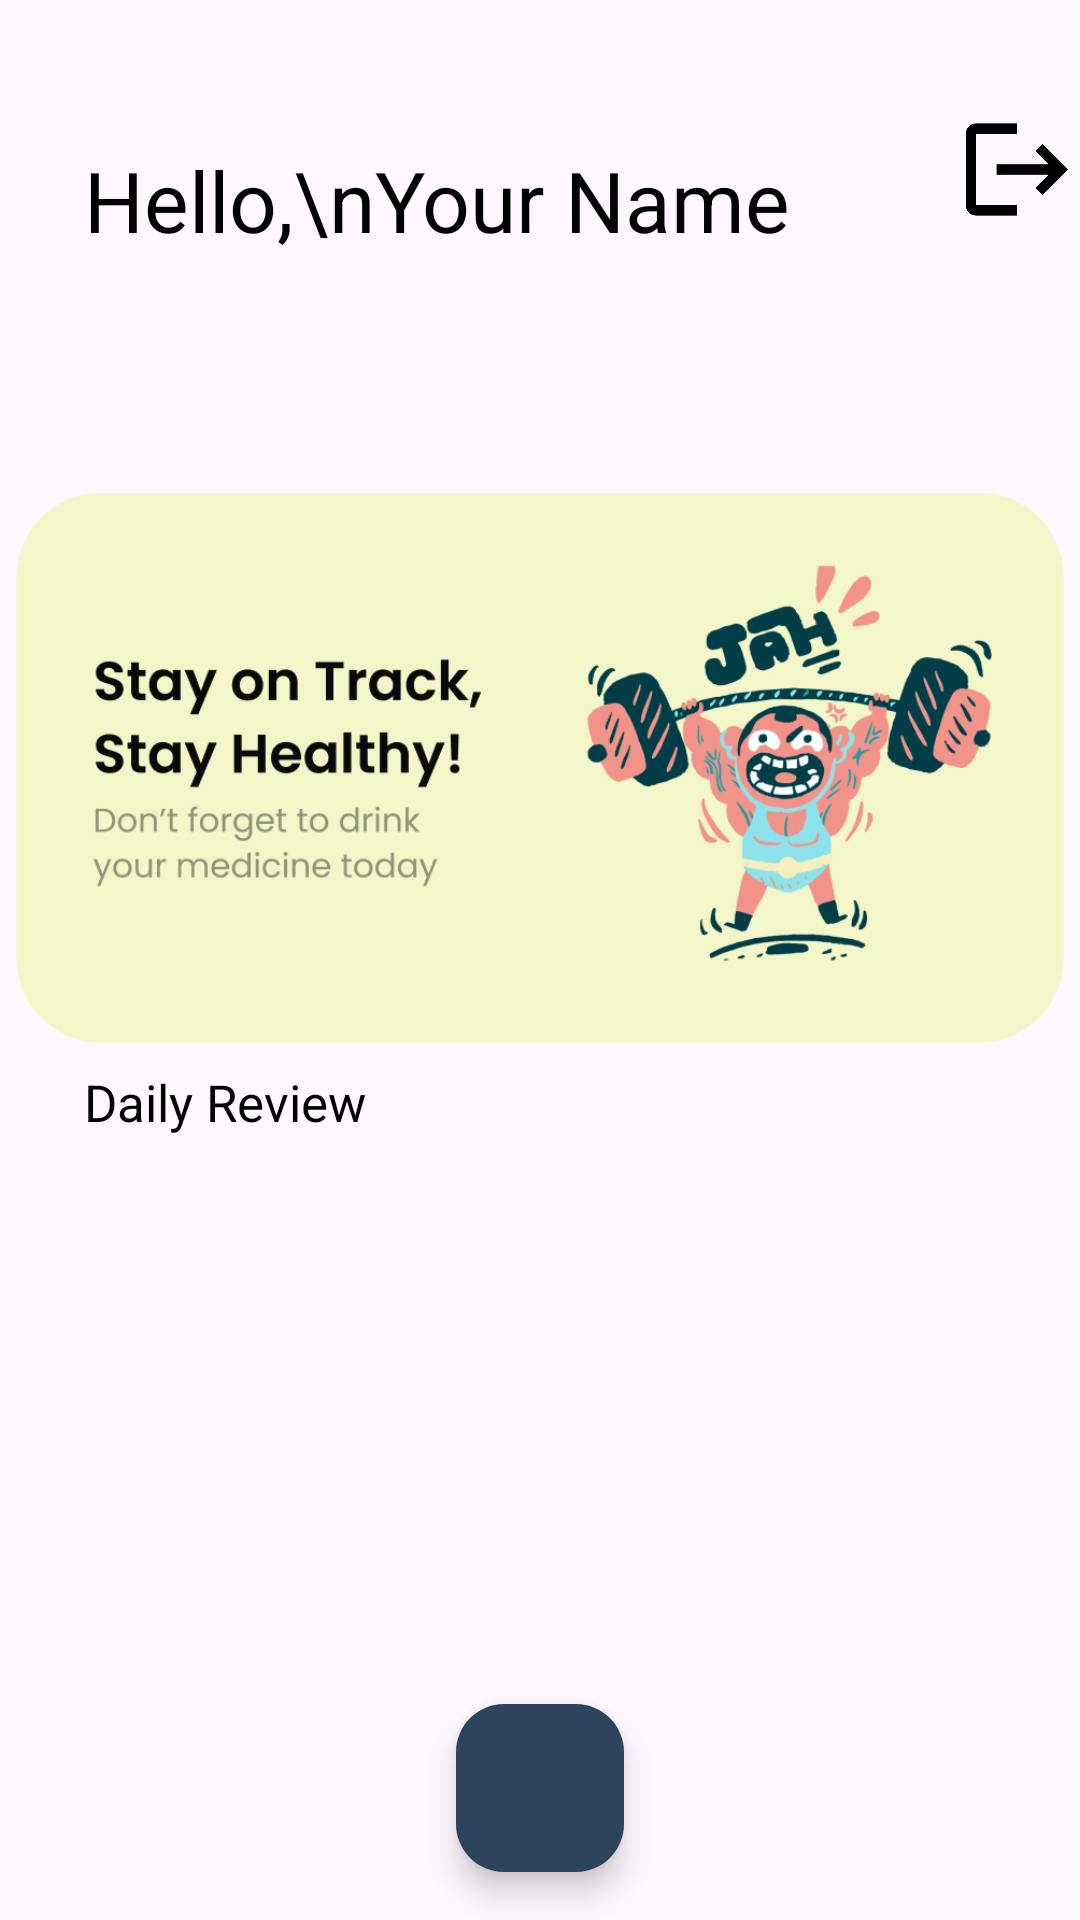

Android layout source for this screen:
<!-- AndroidManifest.xml: application theme Theme.Matedicine -->
<!-- res/layout/fragment_home.xml -->
<?xml version="1.0" encoding="utf-8"?>
<FrameLayout xmlns:android="http://schemas.android.com/apk/res/android"
    xmlns:app="http://schemas.android.com/apk/res-auto"
    xmlns:tools="http://schemas.android.com/tools"
    android:layout_width="match_parent"
    android:layout_height="match_parent"
    tools:context=".ui.home.Home">

    <LinearLayout
        android:layout_width="match_parent"
        android:layout_height="match_parent"
        android:orientation="vertical"
        tools:context=".MainActivity">

        <androidx.constraintlayout.widget.ConstraintLayout
            android:layout_width="match_parent"
            android:layout_height="match_parent"
            android:orientation="vertical">

            <ProgressBar
                android:id="@+id/progressBar"
                android:layout_width="wrap_content"
                android:layout_height="wrap_content"
                android:visibility="gone"
                app:layout_constraintBottom_toBottomOf="@+id/fab_btn"
                app:layout_constraintEnd_toEndOf="parent"
                app:layout_constraintStart_toStartOf="parent"
                app:layout_constraintTop_toTopOf="@+id/img_slider" />

            <TextView
                android:id="@+id/hello"
                android:layout_width="wrap_content"
                android:layout_height="wrap_content"
                android:layout_marginStart="28dp"
                android:layout_marginTop="48dp"
                android:text="Hello,\nYour Name"
                android:textColor="@color/black"
                android:textSize="28sp"
                app:layout_constraintStart_toStartOf="parent"
                app:layout_constraintTop_toTopOf="parent" />

            <ImageView
                android:id="@+id/bt_logout"
                android:layout_width="230dp"
                android:layout_height="33dp"
                android:layout_marginStart="224dp"
                android:layout_marginTop="40dp"
                android:src="@drawable/ic_logout"
                app:layout_constraintStart_toStartOf="parent"
                app:layout_constraintTop_toTopOf="parent" />

            <ImageView
                android:id="@+id/img_slider"
                android:layout_width="350dp"
                android:layout_height="wrap_content"
                android:src="@drawable/ic_slider"
                app:layout_constraintEnd_toEndOf="parent"
                app:layout_constraintStart_toStartOf="parent"
                app:layout_constraintTop_toTopOf="parent" />

            <TextView
                android:id="@+id/title"
                android:layout_width="wrap_content"
                android:layout_height="wrap_content"
                android:layout_marginStart="28dp"
                android:layout_marginTop="356dp"
                android:text="Daily Review"
                android:textColor="@color/black"
                android:textSize="17sp"
                app:layout_constraintStart_toStartOf="parent"
                app:layout_constraintTop_toTopOf="parent" />

            <androidx.recyclerview.widget.RecyclerView
                android:id="@+id/rv_medicine"
                android:layout_width="match_parent"
                android:layout_height="0dp"
                app:layout_constraintBottom_toBottomOf="parent"
                app:layout_constraintEnd_toEndOf="parent"
                app:layout_constraintStart_toStartOf="parent"
                app:layout_constraintTop_toBottomOf="@+id/title" />

            <com.google.android.material.floatingactionbutton.FloatingActionButton
                android:id="@+id/fab_btn"
                android:layout_width="wrap_content"
                android:layout_height="wrap_content"
                android:layout_gravity="end|bottom"
                android:layout_margin="16dp"
                app:srcCompat="@drawable/ic_add"
                app:tint="@color/white"
                app:backgroundTint="#2D445D"
                app:elevation="6dp"
                app:fabSize="normal"
                app:layout_constraintBottom_toBottomOf="parent"
                app:layout_constraintEnd_toEndOf="parent"
                app:layout_constraintStart_toStartOf="parent"
                 />

        </androidx.constraintlayout.widget.ConstraintLayout>

    </LinearLayout>

</FrameLayout>
<!-- resources referenced by this layout -->
<resources>
  <color name="black">#FF000000</color>
  <color name="white">#FFFFFFFF</color>
  <!-- drawable ic_logout: png bitmap (drawable, 5472 bytes) -->
  <!-- drawable ic_slider: png bitmap (drawable, 87562 bytes) -->
  <style name="Theme.Matedicine" parent="Base.Theme.Matedicine" />
  <style name="Base.Theme.Matedicine" parent="Theme.Material3.DayNight.NoActionBar">
          
          
      </style>
</resources>
